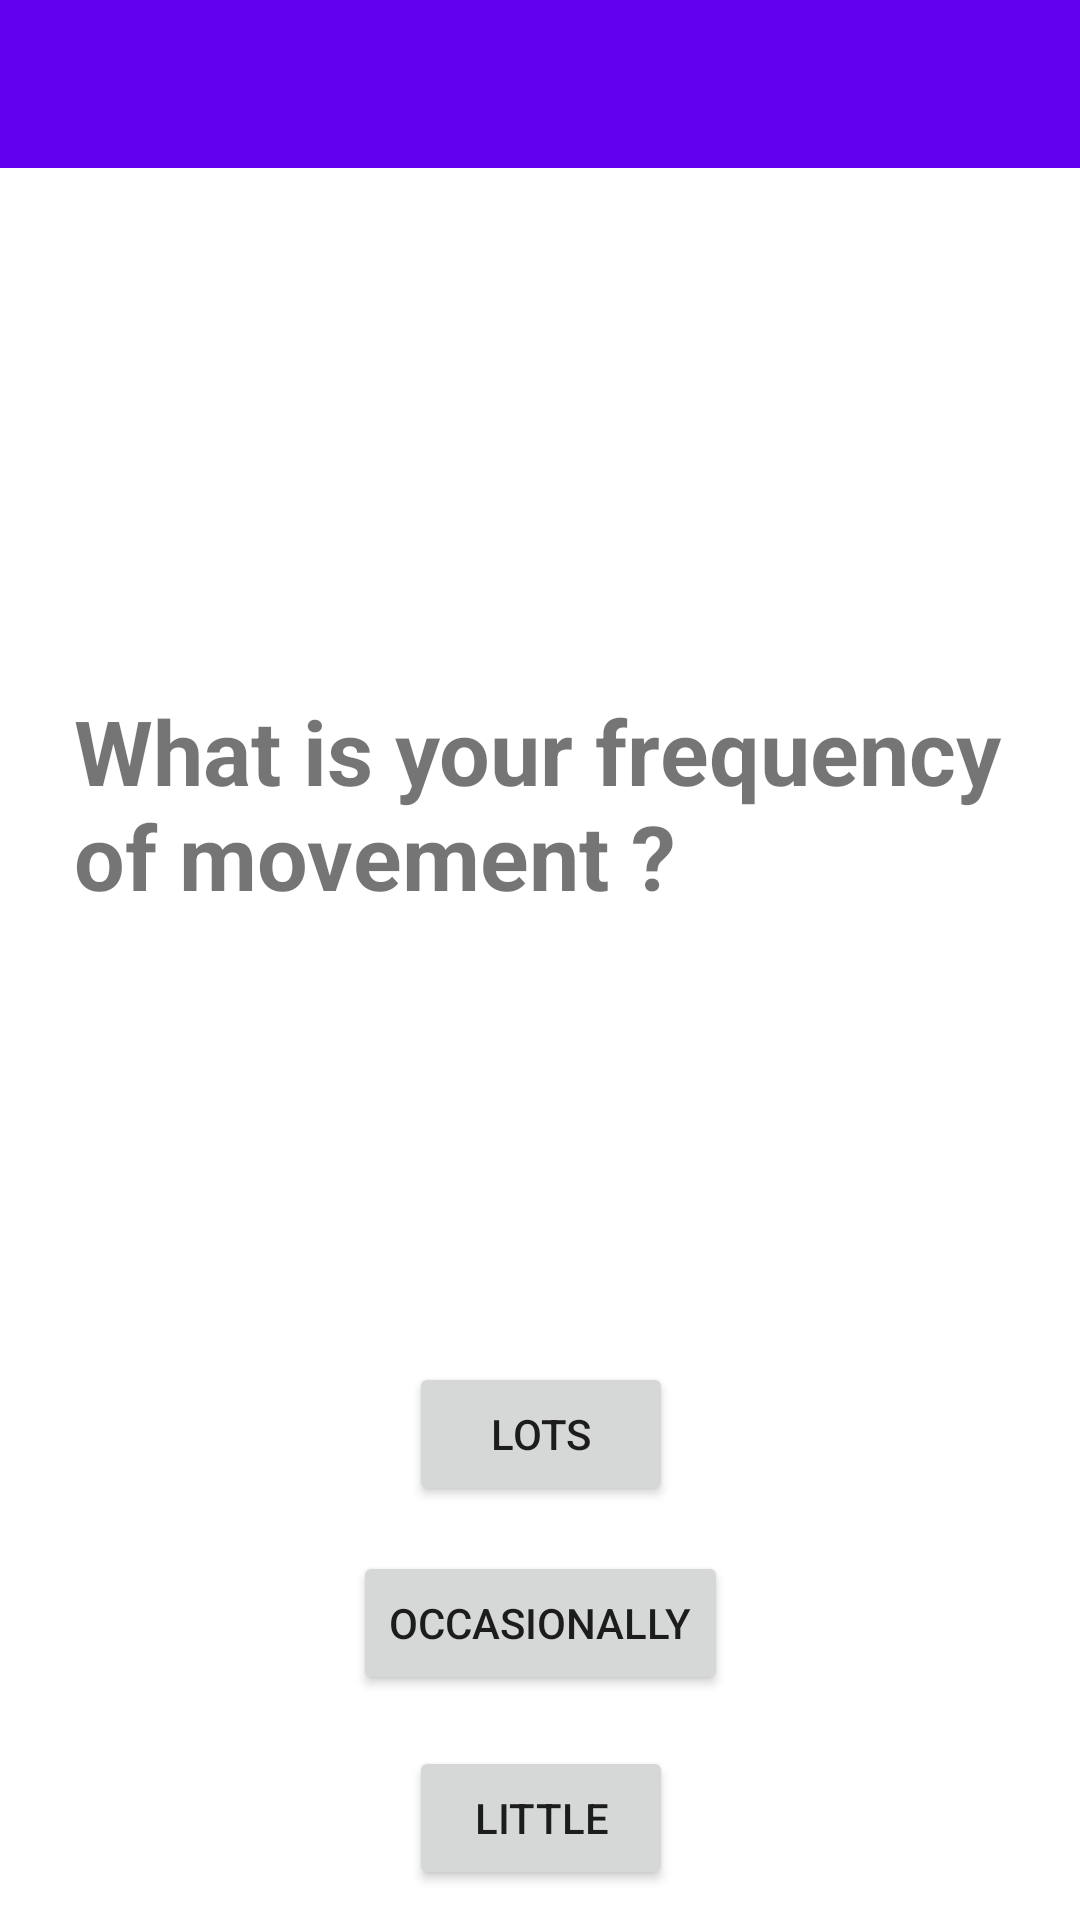

Reconstruct the res/layout file that produces this screen, plus the resources it refers to.
<!-- AndroidManifest.xml: application theme Theme.SalaryFinance -->
<!-- res/layout/activity_fit5.xml -->
<?xml version="1.0" encoding="utf-8"?>
<androidx.constraintlayout.widget.ConstraintLayout xmlns:android="http://schemas.android.com/apk/res/android"
    xmlns:app="http://schemas.android.com/apk/res-auto"
    xmlns:tools="http://schemas.android.com/tools"
    android:layout_width="match_parent"
    android:layout_height="match_parent"
    android:backgroundTint="#EDE6E6"
    tools:context=".fit5Activity">

    <androidx.appcompat.widget.Toolbar
        android:id="@+id/toolbar"
        android:layout_width="0dp"
        android:layout_height="wrap_content"
        android:background="?attr/colorPrimary"
        android:minHeight="?attr/actionBarSize"
        android:theme="?attr/actionBarTheme"
        app:layout_constraintEnd_toEndOf="parent"
        app:layout_constraintStart_toStartOf="parent"
        app:layout_constraintTop_toTopOf="parent" />

    <Button
        android:id="@+id/btngain"
        android:layout_width="wrap_content"
        android:layout_height="wrap_content"
        android:layout_marginTop="80dp"
        android:text="lots"
        app:layout_constraintEnd_toEndOf="parent"
        app:layout_constraintHorizontal_bias="0.501"
        app:layout_constraintStart_toStartOf="parent"
        app:layout_constraintTop_toBottomOf="@+id/textView39" />

    <TextView
        android:id="@+id/textView39"
        android:layout_width="311dp"
        android:layout_height="144dp"
        android:layout_marginTop="230dp"
        android:text="What is your frequency of movement ?"
        android:textSize="30sp"
        android:textStyle="bold"
        app:layout_constraintEnd_toEndOf="parent"
        app:layout_constraintHorizontal_bias="0.5"
        app:layout_constraintStart_toStartOf="parent"
        app:layout_constraintTop_toTopOf="parent" />

    <Button
        android:id="@+id/btnlose"
        android:layout_width="wrap_content"
        android:layout_height="wrap_content"
        android:layout_marginTop="15dp"
        android:text="occasionally"
        android:visibility="visible"
        app:layout_constraintEnd_toEndOf="parent"
        app:layout_constraintHorizontal_bias="0.501"
        app:layout_constraintStart_toStartOf="parent"
        app:layout_constraintTop_toBottomOf="@+id/btngain" />

    <Button
        android:id="@+id/btnno"
        android:layout_width="wrap_content"
        android:layout_height="wrap_content"
        android:layout_marginTop="80dp"
        android:text="little"
        android:visibility="visible"
        app:layout_constraintEnd_toEndOf="parent"
        app:layout_constraintHorizontal_bias="0.501"
        app:layout_constraintStart_toStartOf="parent"
        app:layout_constraintTop_toBottomOf="@+id/btngain" />

</androidx.constraintlayout.widget.ConstraintLayout>
<!-- resources referenced by this layout -->
<resources>
  <style name="Theme.SalaryFinance" parent="Theme.MaterialComponents.DayNight.DarkActionBar">
          
          <item name="colorPrimary">@color/purple_500</item>
          <item name="colorPrimaryVariant">@color/purple_700</item>
          <item name="colorOnPrimary">@color/white</item>
          
          <item name="colorSecondary">@color/teal_200</item>
          <item name="colorSecondaryVariant">@color/teal_700</item>
          <item name="colorOnSecondary">@color/black</item>
          
          <item name="android:statusBarColor" tools:targetApi="l">?attr/colorPrimaryVariant</item>
          
      </style>
  <!-- not gathered from this repository: default colours our renderer supplied (Android Studio template values) -->
  <color name="purple_500">#FF6200EE</color>
  <color name="purple_700">#FF3700B3</color>
  <color name="teal_200">#FF03DAC5</color>
  <color name="teal_700">#FF018786</color>
  <color name="black">#FF000000</color>
  <color name="white">#FFFFFFFF</color>
</resources>
